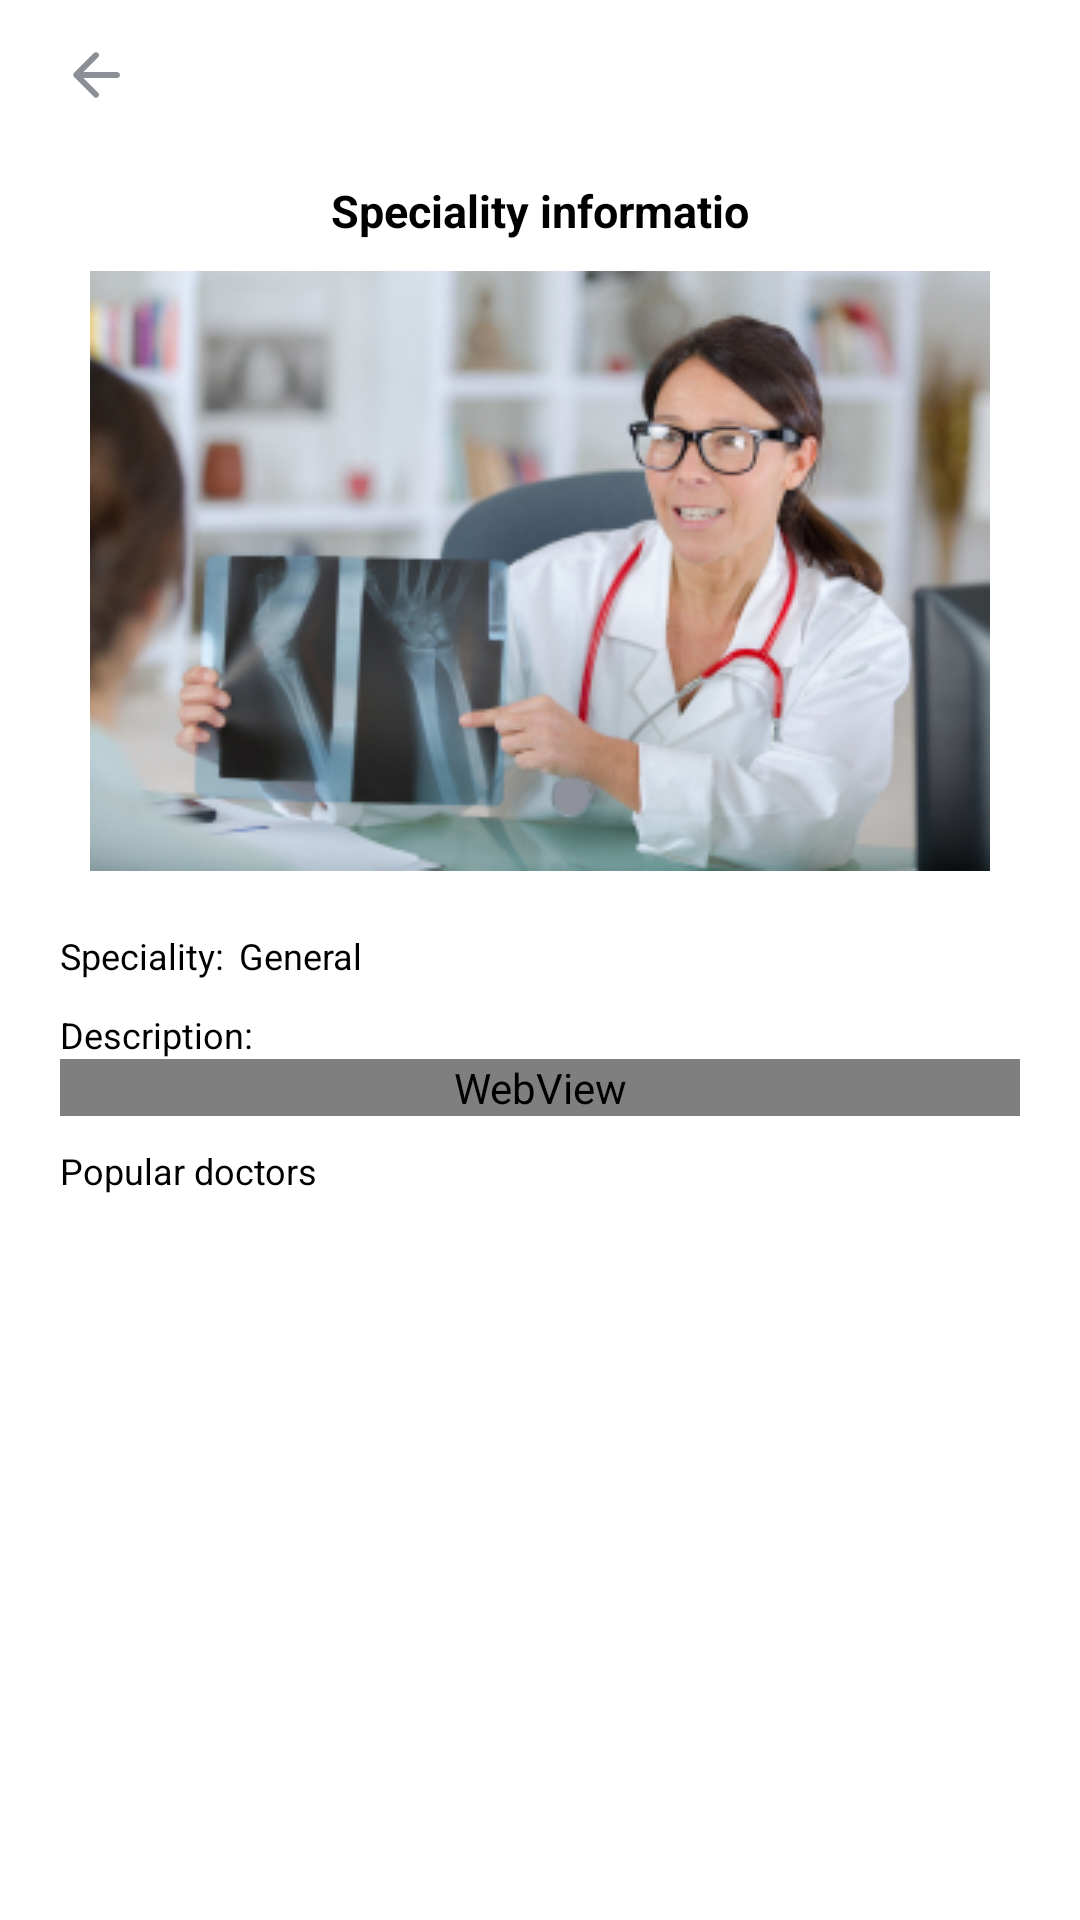

Produce the Android XML layout that renders to this screen, including the resource entries it uses.
<!-- AndroidManifest.xml: application theme Theme.DoAnTotNghiep -->
<!-- res/layout/activity_specialitypage.xml -->
<?xml version="1.0" encoding="utf-8"?>
<RelativeLayout
    xmlns:android="http://schemas.android.com/apk/res/android"
    xmlns:tools="http://schemas.android.com/tools"
    android:background="@color/colorBackground"
    android:layout_width="match_parent"
    android:layout_height="match_parent"
    tools:context=".Specialitypage.SpecialitypageActivity">

    
    <LinearLayout
        android:id="@+id/logo"
        android:layout_width="match_parent"
        android:layout_height="wrap_content"
        android:layout_alignParentStart="true"
        android:layout_alignParentTop="true"
        android:layout_alignParentEnd="true"
        android:orientation="horizontal"
        android:paddingHorizontal="20dp">

        <ImageButton
            android:id="@+id/btnBack"
            android:layout_width="wrap_content"
            android:layout_height="match_parent"
            android:background="@color/colorBackground"
            android:src="@drawable/ic_arrow_back"
            android:contentDescription="@string/image" />

        <ImageView
            android:layout_width="200dp"
            android:layout_height="50dp"
            android:layout_gravity="start"
            android:contentDescription="@string/image"
            android:src="@drawable/umbrella_logo_4" />

    </LinearLayout>

    
    <TextView
        android:id="@+id/title"
        android:layout_width="match_parent"
        android:layout_height="wrap_content"
        android:layout_below="@id/logo"
        android:layout_centerHorizontal="true"
        android:layout_gravity="center"
        android:gravity="center_horizontal"
        android:paddingVertical="10dp"
        android:text="@string/speciality_information"
        android:textColor="@color/colorTextBlack"
        android:textSize="15sp"
        android:textStyle="bold" />

    <androidx.core.widget.NestedScrollView
        android:layout_width="match_parent"
        android:layout_height="match_parent"
        android:layout_below="@id/title">

        <LinearLayout
            android:layout_width="match_parent"
            android:layout_height="wrap_content"
            android:orientation="vertical">

            
            <ImageView
                android:id="@+id/imgAvatar"
                android:layout_width="match_parent"
                android:layout_height="200dp"
                android:contentDescription="@string/image"
                android:src="@drawable/default_speciality" />

            
            <LinearLayout
                android:id="@+id/lytName"
                android:layout_width="match_parent"
                android:layout_height="wrap_content"
                android:orientation="horizontal"
                android:paddingHorizontal="20dp"
                android:paddingTop="20dp">

                <TextView
                    android:layout_width="wrap_content"
                    android:layout_height="wrap_content"
                    android:text="@string/speciality_name"
                    android:textColor="@color/colorTextBlack"
                    android:textSize="12sp" />

                <TextView
                    android:id="@+id/txtName"
                    android:layout_width="wrap_content"
                    android:layout_height="wrap_content"
                    android:paddingStart="5sp"
                    android:text="@string/default_speciality"
                    android:textColor="@color/colorTextBlack"
                    android:textSize="12sp"
                    tools:ignore="RtlSymmetry" />

            </LinearLayout>

            
            <LinearLayout
                android:id="@+id/lytDescription"
                android:layout_width="match_parent"
                android:layout_height="wrap_content"
                android:orientation="vertical"
                android:paddingHorizontal="20dp"
                android:paddingTop="10dp">

                <TextView
                    android:layout_width="wrap_content"
                    android:layout_height="wrap_content"
                    android:text="@string/description"
                    android:textColor="@color/colorTextBlack"
                    android:textSize="12sp" />

                <androidx.core.widget.NestedScrollView
                    android:layout_width="match_parent"
                    android:layout_height="match_parent"
                    android:fillViewport="false">

                    <WebView
                        android:id="@+id/wvwDescription"
                        android:layout_width="match_parent"
                        android:layout_height="wrap_content"
                        tools:ignore="WebViewLayout" />

                </androidx.core.widget.NestedScrollView>


            </LinearLayout>

            
            <LinearLayout
                android:id="@+id/lytDoctor"
                android:layout_width="match_parent"
                android:layout_height="wrap_content"
                android:orientation="vertical"
                android:paddingHorizontal="20dp"
                android:paddingTop="10dp">

                <TextView
                    android:layout_width="wrap_content"
                    android:layout_height="wrap_content"
                    android:text="@string/popular_doctors"
                    android:textColor="@color/colorTextBlack"
                    android:textSize="12sp" />

                <androidx.recyclerview.widget.RecyclerView
                    android:id="@+id/recyclerViewDoctor"
                    android:layout_width="match_parent"
                    android:layout_height="wrap_content"
                    android:paddingVertical="20dp" />

            </LinearLayout>

        </LinearLayout>

    </androidx.core.widget.NestedScrollView>



</RelativeLayout>
<!-- resources referenced by this layout -->
<resources>
  <color name="colorBackground">@color/white</color>
  <color name="colorTextBlack">#FF000000</color>
  <!-- drawable default_speciality: jpg bitmap (drawable, 70284 bytes) -->
  <!-- drawable ic_arrow_back (drawable) -->
  <vector android:autoMirrored="true" android:height="24dp"
      android:tint="@color/colorTextSupport" android:viewportHeight="24"
      android:viewportWidth="24" android:width="24dp" xmlns:android="http://schemas.android.com/apk/res/android">
      <path android:fillColor="@color/colorTextSupport" android:pathData="M19,11H7.83l4.88,-4.88c0.39,-0.39 0.39,-1.03 0,-1.42 -0.39,-0.39 -1.02,-0.39 -1.41,0l-6.59,6.59c-0.39,0.39 -0.39,1.02 0,1.41l6.59,6.59c0.39,0.39 1.02,0.39 1.41,0 0.39,-0.39 0.39,-1.02 0,-1.41L7.83,13H19c0.55,0 1,-0.45 1,-1s-0.45,-1 -1,-1z"/>
  </vector>
  <string name="default_speciality">General</string>
  <string name="description">Description:</string>
  <string name="image">Image</string>
  <string name="popular_doctors">Popular doctors</string>
  <string name="speciality_information">Speciality informatio</string>
  <string name="speciality_name">Speciality:</string>
  <style name="Theme.DoAnTotNghiep" parent="Theme.MaterialComponents.DayNight.NoActionBar">
          
          <item name="colorPrimary">@color/purple_500</item>
          <item name="colorPrimaryVariant">@color/purple_700</item>
          <item name="colorOnPrimary">@color/white</item>
          
          <item name="colorSecondary">@color/teal_200</item>
          <item name="colorSecondaryVariant">@color/teal_700</item>
          <item name="colorOnSecondary">@color/black</item>
          
          <item name="android:statusBarColor" tools:targetApi="l">?attr/colorPrimaryVariant</item>
          
      </style>
  <color name="white">#FFFFFFFF</color>
  <color name="colorTextSupport">#8D8F97</color>
  <color name="purple_500">#FF6200EE</color>
  <color name="purple_700">#FF3700B3</color>
  <color name="teal_200">#FF03DAC5</color>
  <color name="teal_700">#FF018786</color>
  <color name="black">#FF000000</color>
</resources>
